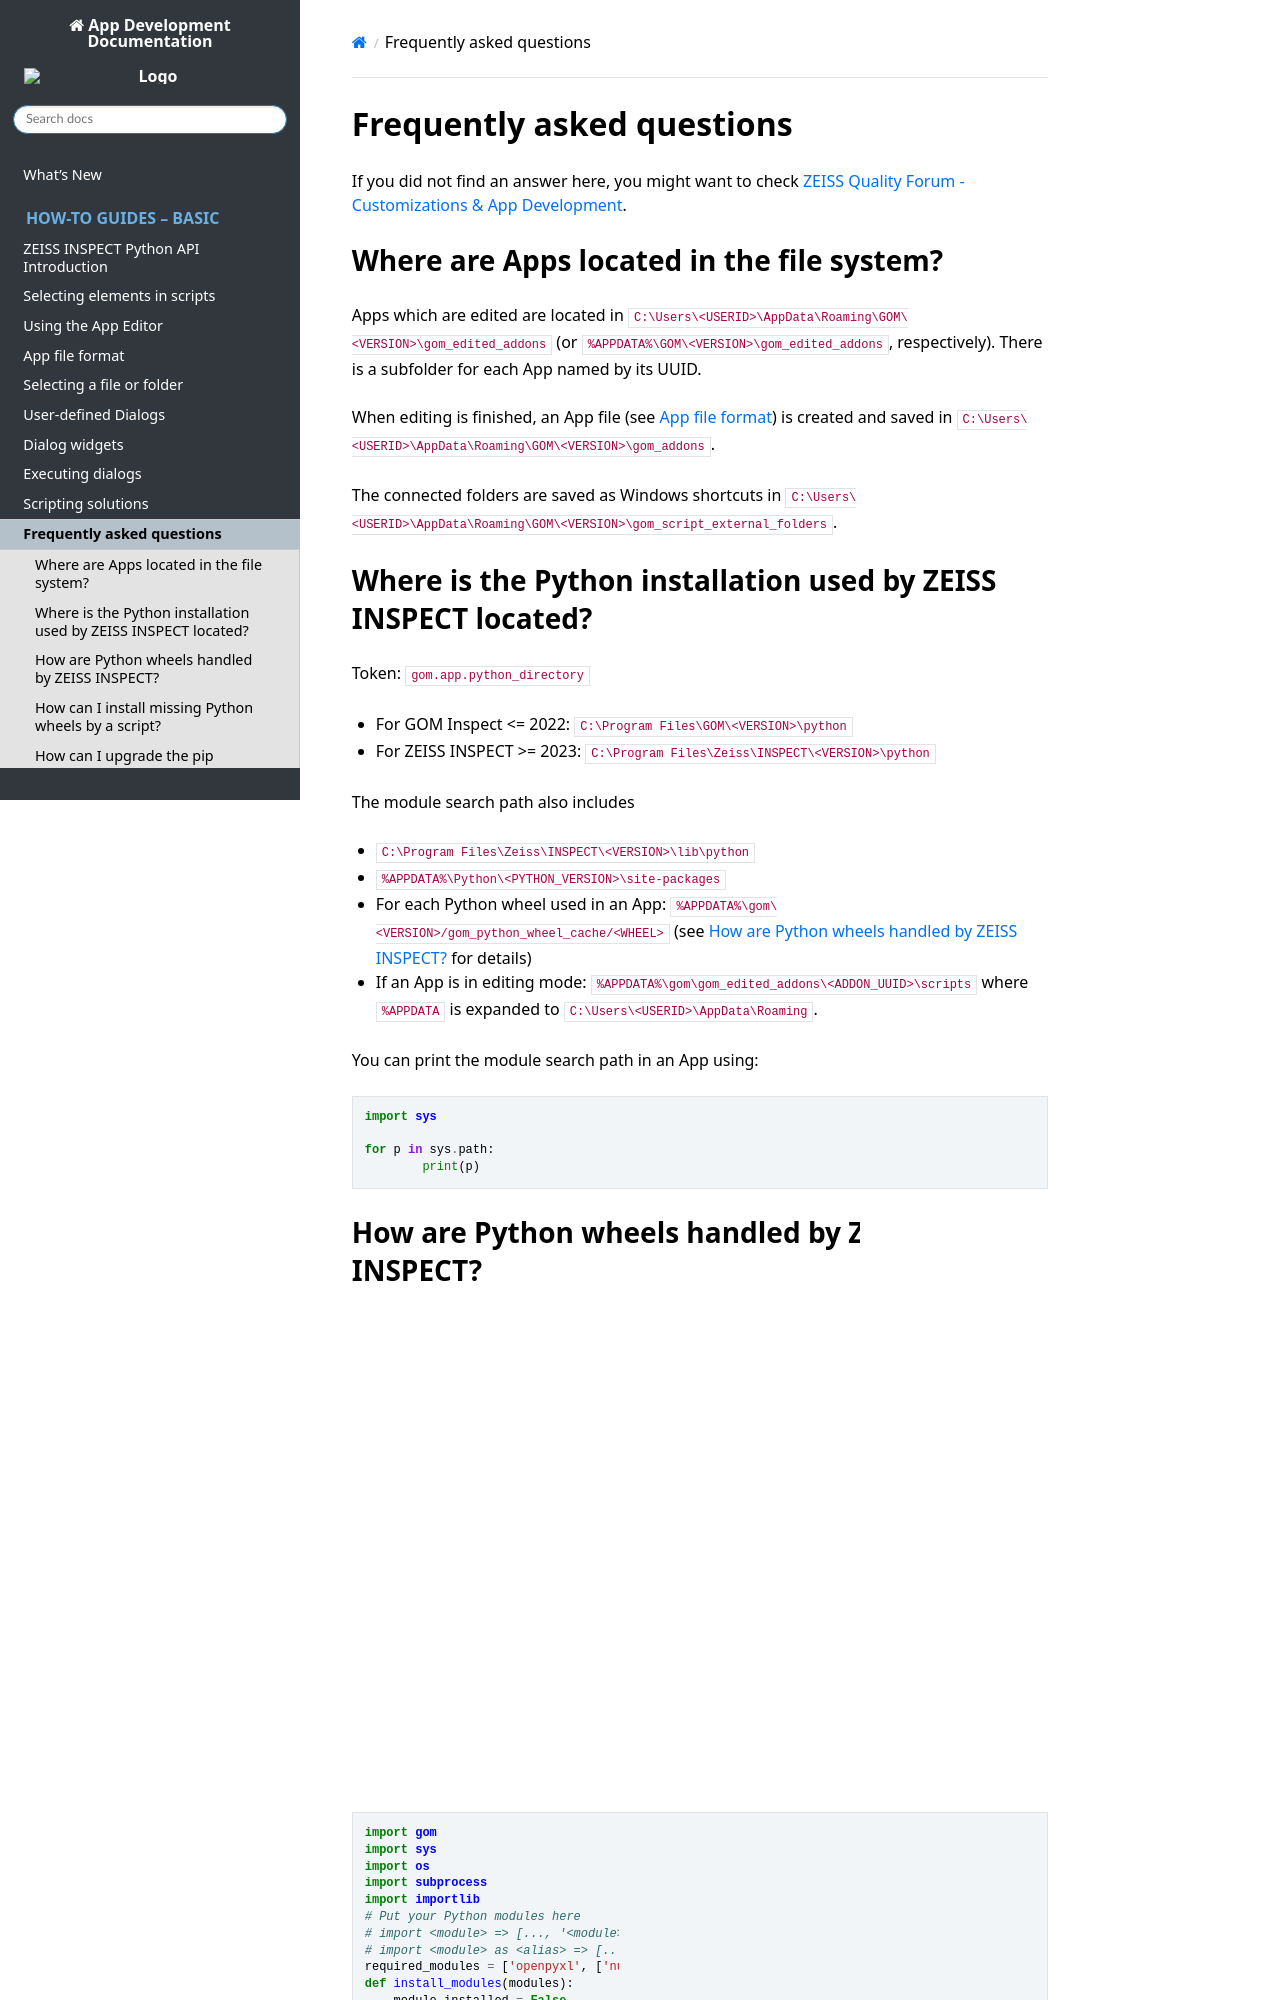

repository: ZEISS/zeiss-inspect-app-api · page: 20261127-news-custom-elements-2027/howtos/faq/faq.html · generator: sphinx

# Frequently asked questions

If you did not find an answer here, you might want to check <a href="https://qualityforum.zeiss.com/forum/30-customizations-app-development/" target="_blank" rel="noopener noreferrer">ZEISS Quality Forum - Customizations & App Development</a>.

## Where are Apps located in the file system?

Apps which are edited are located in `C:\Users\<USERID>\AppData\Roaming\GOM\<VERSION>\gom_edited_addons` (or `%APPDATA%\GOM\<VERSION>\gom_edited_addons`, respectively). There is a subfolder for each App named by its UUID.

When editing is finished, an App file (see [App file format](../app_file_format/app_file_format.md)) is created and saved in `C:\Users\<USERID>\AppData\Roaming\GOM\<VERSION>\gom_addons`.

The connected folders are saved as Windows shortcuts in `C:\Users\<USERID>\AppData\Roaming\GOM\<VERSION>\gom_script_external_folders`.
## Where is the Python installation used by ZEISS INSPECT located?

Token: `gom.app.python_directory`

* For GOM Inspect <= 2022: `C:\Program Files\GOM\<VERSION>\python`
* For ZEISS INSPECT >= 2023: `C:\Program Files\Zeiss\INSPECT\<VERSION>\python`

The module search path also includes 
* `C:\Program Files\Zeiss\INSPECT\<VERSION>\lib\python`
* `%APPDATA%\Python\<PYTHON_VERSION>\site-packages`
* For each Python wheel used in an App: `%APPDATA%\gom\<VERSION>/gom_python_wheel_cache/<WHEEL>`
  (see [How are Python wheels handled by ZEISS INSPECT?](#how-are-python-wheels-handled-by-zeiss-inspect) for details)
* If an App is in editing mode: `%APPDATA%\gom\gom_edited_addons\<ADDON_UUID>\scripts`
where `%APPDATA` is expanded to `C:\Users\<USERID>\AppData\Roaming`.

You can print the module search path in an App using:
```{code-block} python
import sys

for p in sys.path:
	print(p)
```

## How are Python wheels handled by ZEISS INSPECT?

ZEISS INSPECT maintains a cache folder for Python wheels and wheelhouses in `%APPDATA%\gom\<VERSION>/gom_python_wheel_cache`.

* When a wheel/wheelhouse is installed in an App, it is copied into the App's `scripts/modules` folder and installed into the cache folder.
* When an App containing wheels/wheelhouses is installed, those are installed into the cache folder.
* When a script from an App is started, its wheels/wheelhouses are installed into the cache folder. The script uses the cache folder named according to the wheel/wheelhouse filename in its `scripts/modules` folder.
